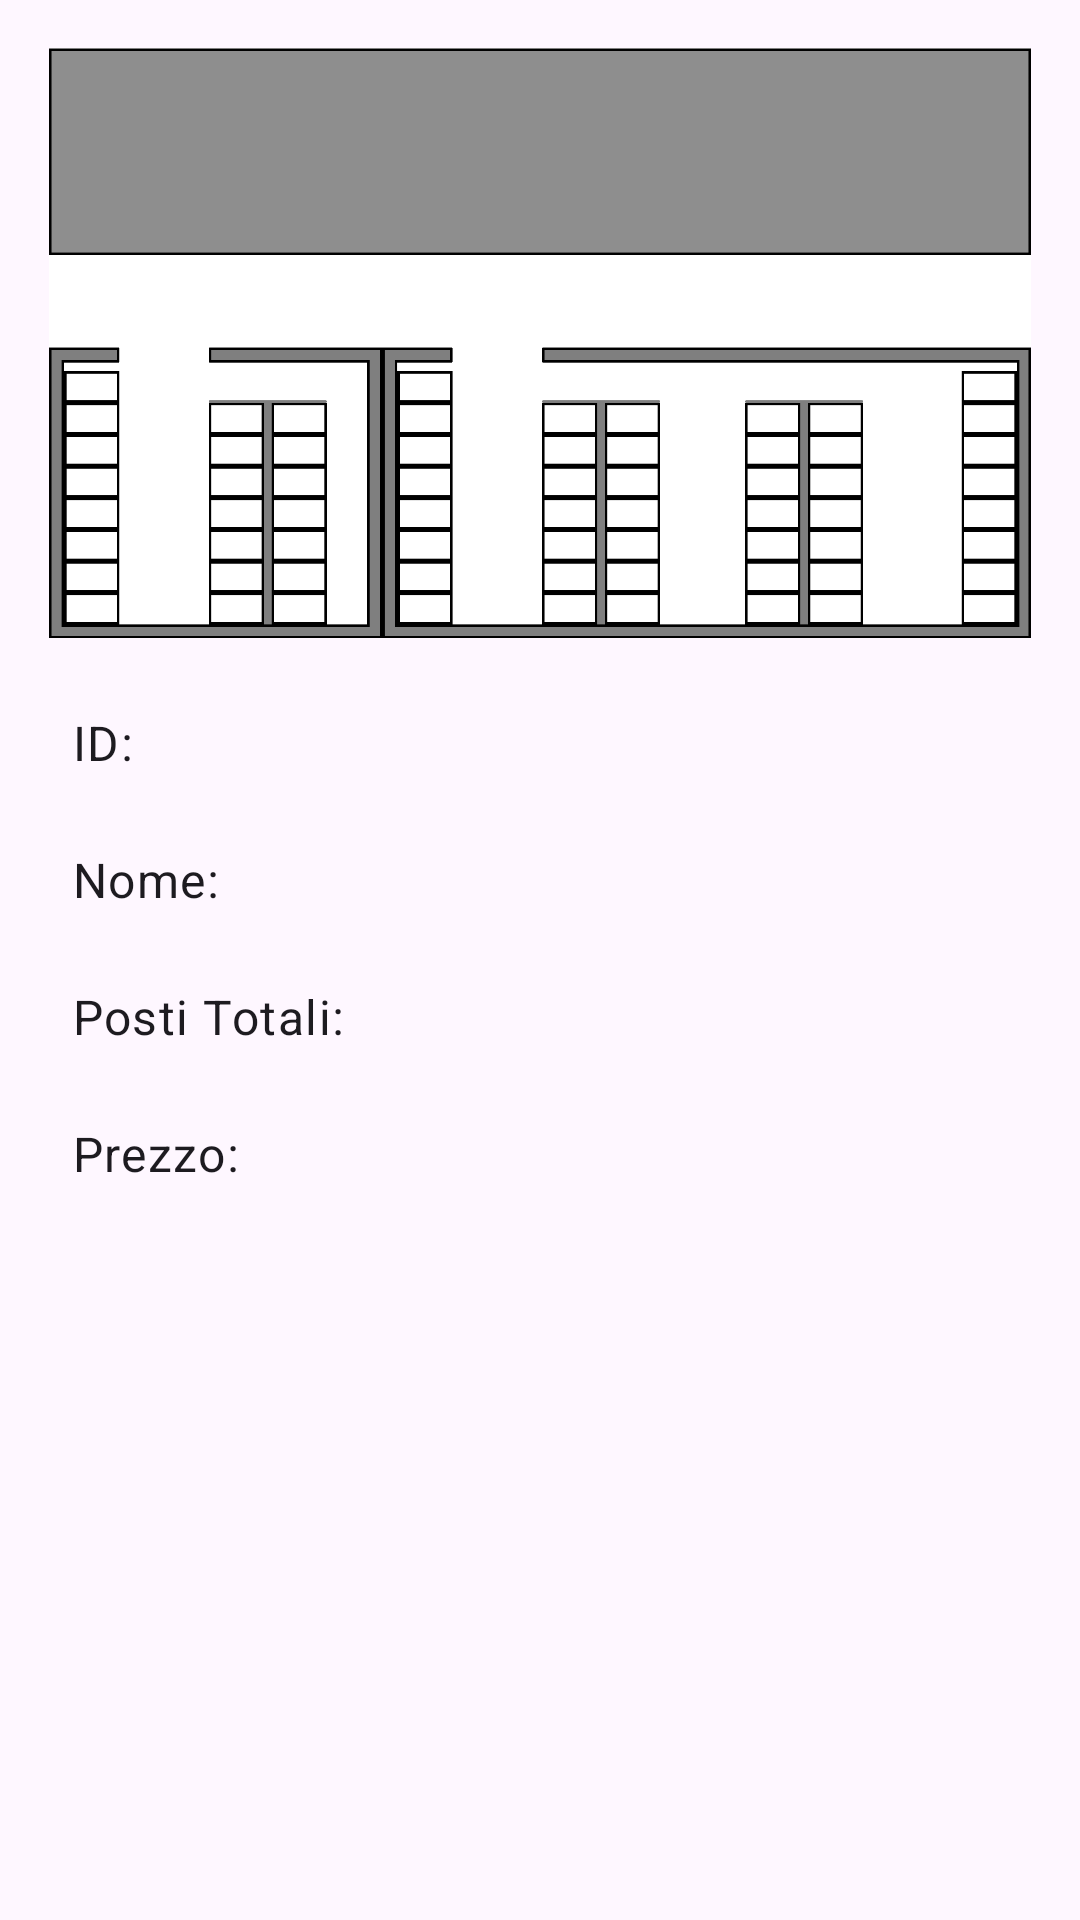

The Android layout XML behind this screen, and the referenced resources:
<!-- AndroidManifest.xml: application theme Theme.SmartParking -->
<!-- res/layout/activity_luogo_detail.xml -->
<?xml version="1.0" encoding="utf-8"?>
<ScrollView
        xmlns:android="http://schemas.android.com/apk/res/android"
        android:layout_width="match_parent"
        android:layout_height="match_parent"
        android:padding="16dp">

    <LinearLayout
            android:layout_width="match_parent"
            android:layout_height="wrap_content"
            android:orientation="vertical">

        <ImageView
                android:id="@+id/imageViewArea"
                android:layout_width="match_parent"
                android:layout_height="wrap_content"
                android:adjustViewBounds="true"
                android:scaleType="fitCenter"
                android:layout_gravity="top|center_horizontal"
                android:src="@drawable/sole" />

        <TextView
                android:id="@+id/textId"
                android:layout_width="wrap_content"
                android:layout_height="wrap_content"
                android:text="ID:"
                android:textAppearance="@style/TextAppearance.Material3.BodyLarge"
                android:padding="8dp"
                android:layout_marginTop="16dp"
                android:background="?attr/selectableItemBackground"
                android:gravity="center_vertical" />

        <TextView
                android:id="@+id/textNome"
                android:layout_width="wrap_content"
                android:layout_height="wrap_content"
                android:text="Nome:"
                android:textAppearance="@style/TextAppearance.Material3.BodyLarge"
                android:padding="8dp"
                android:layout_marginTop="8dp"
                android:background="?attr/selectableItemBackground"
                android:gravity="center_vertical" />

        <TextView
                android:id="@+id/textPostiTot"
                android:layout_width="wrap_content"
                android:layout_height="wrap_content"
                android:text="Posti Totali:"
                android:textAppearance="@style/TextAppearance.Material3.BodyLarge"
                android:padding="8dp"
                android:layout_marginTop="8dp"
                android:background="?attr/selectableItemBackground"
                android:gravity="center_vertical" />

        <TextView
                android:id="@+id/textPrezzo"
                android:layout_width="wrap_content"
                android:layout_height="wrap_content"
                android:text="Prezzo:"
                android:textAppearance="@style/TextAppearance.Material3.BodyLarge"
                android:padding="8dp"
                android:layout_marginTop="8dp"
                android:background="?attr/selectableItemBackground"
                android:gravity="center_vertical"/>
    </LinearLayout>
</ScrollView>
<!-- resources referenced by this layout -->
<resources>
  <!-- drawable sole: png bitmap (drawable, 4305 bytes) -->
  <style name="Theme.SmartParking" parent="Theme.Material3.Light.NoActionBar">
          
          <item name="colorPrimary">@color/purple_500</item>
          <item name="colorSecondary">@color/teal_200</item>
          
          <item name="android:statusBarColor">@color/purple_500</item>
          
          <item name="android:navigationBarColor">@color/purple_500</item>
      </style>
  <color name="purple_500">#FF6200EE</color>
  <color name="teal_200">#FF03DAC5</color>
</resources>
